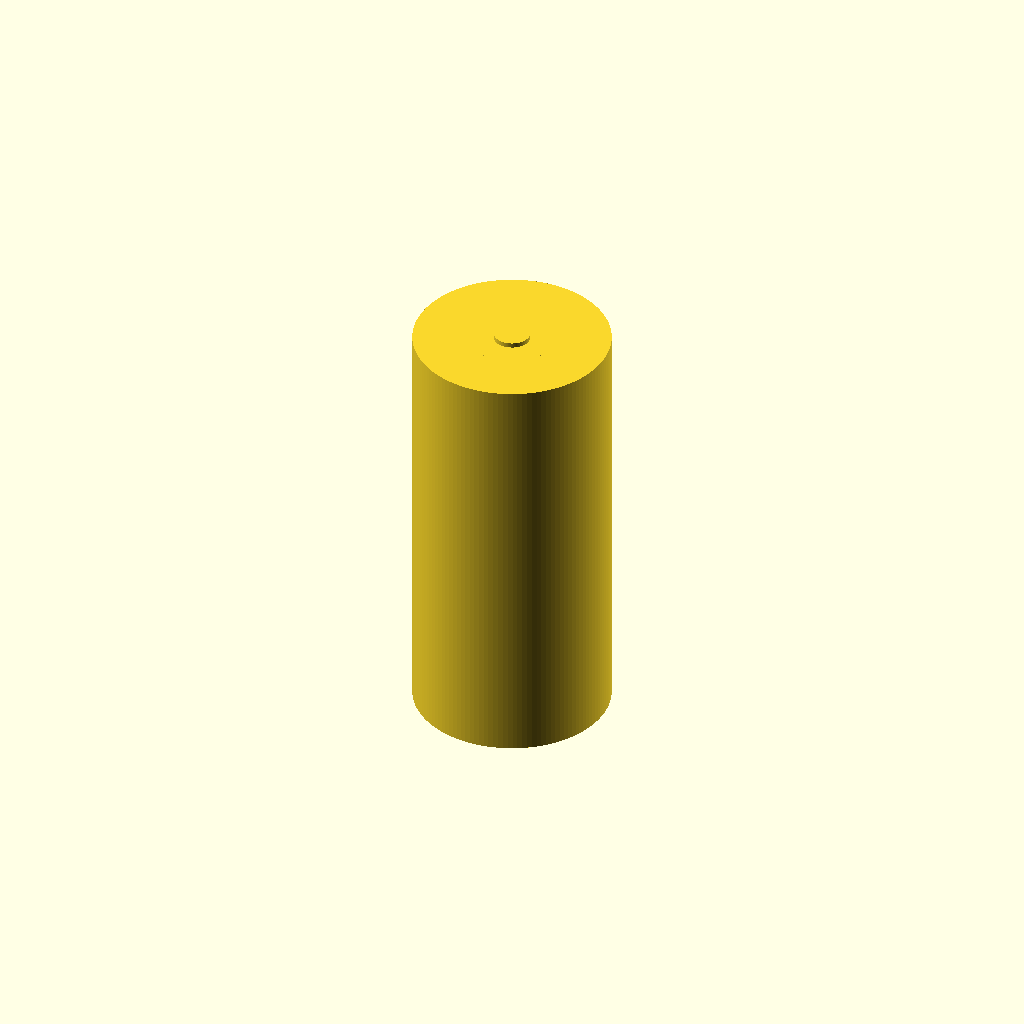
Cell 1: rendered with the file's own defaults.
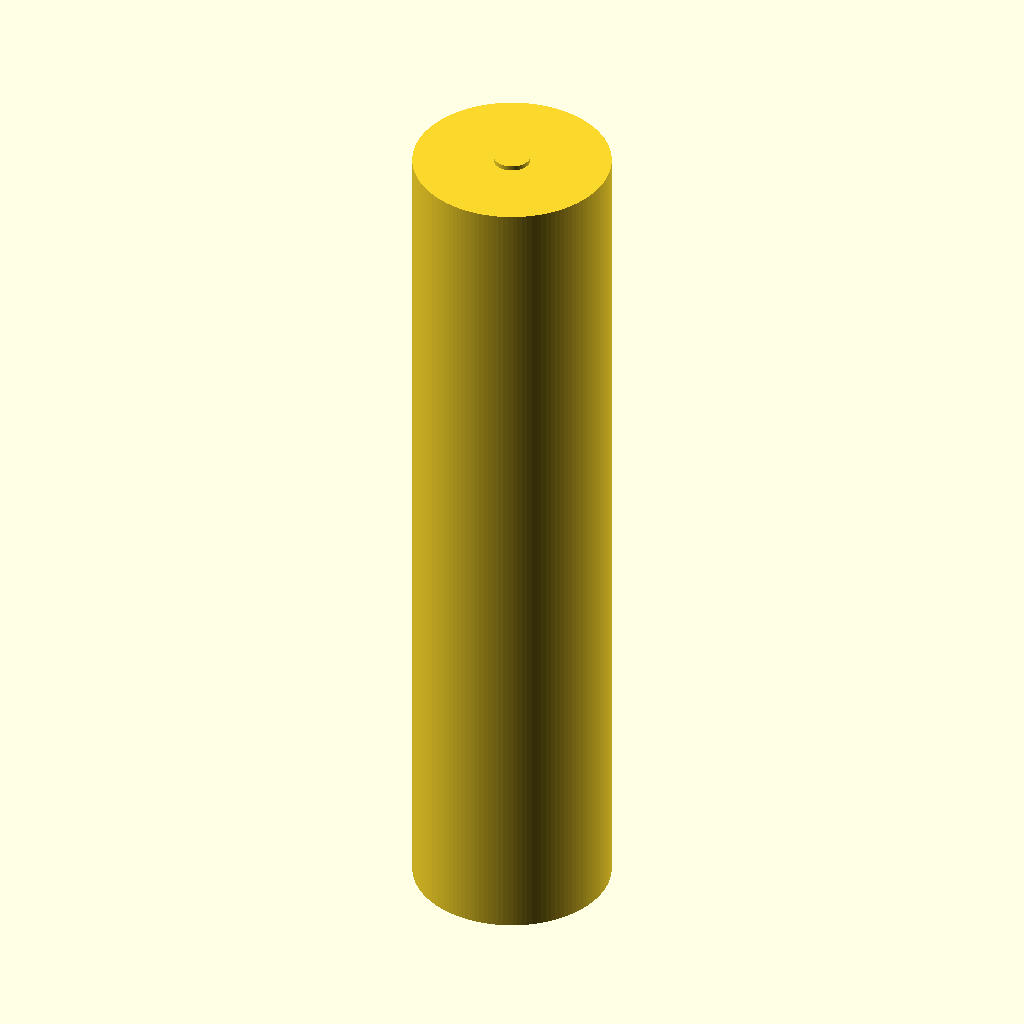
Cell 2: the same model with cell_h = 140.4.
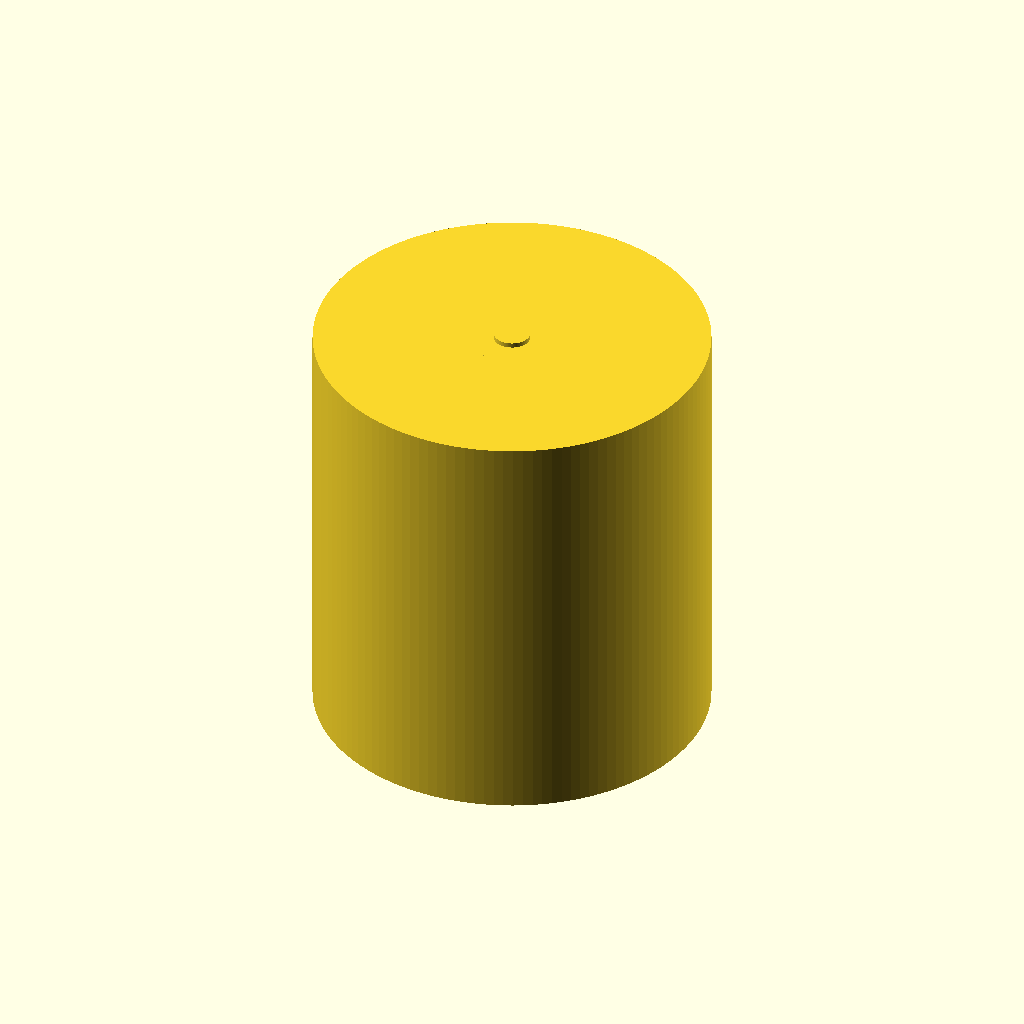
Cell 3: the same model with cell_d = 64.8.
All cells are drawn from one camera (rotation 55°, 0°, 25°, orthographic, colour scheme Cornfield), so only the parameter changes between them.
Source of the model, results/nopscadlib/baselines/gpt52/scad/batterie__LI32700.scad:
$fn=128;

cell_h = 70.2;
cell_d = 32.4;

cap_h = 1.6;
cap_d = 14.0;
button_h = 0.8;
button_d = 6.0;

module battery_cell(h=cell_h, d=cell_d) {
    union() {
        cylinder(h=h, d=d, center=true);
        translate([0,0,h/2 - cap_h/2])
            cylinder(h=cap_h, d=cap_d, center=true);
        translate([0,0,h/2 + button_h/2])
            cylinder(h=button_h, d=button_d, center=true);
    }
}

battery_cell();
Parameter table extracted from the source (name, type, default, range or options):
cell_h: number, default 70.2
cell_d: number, default 32.4
cap_h: number, default 1.6
cap_d: number, default 14
button_h: number, default 0.8
button_d: number, default 6
